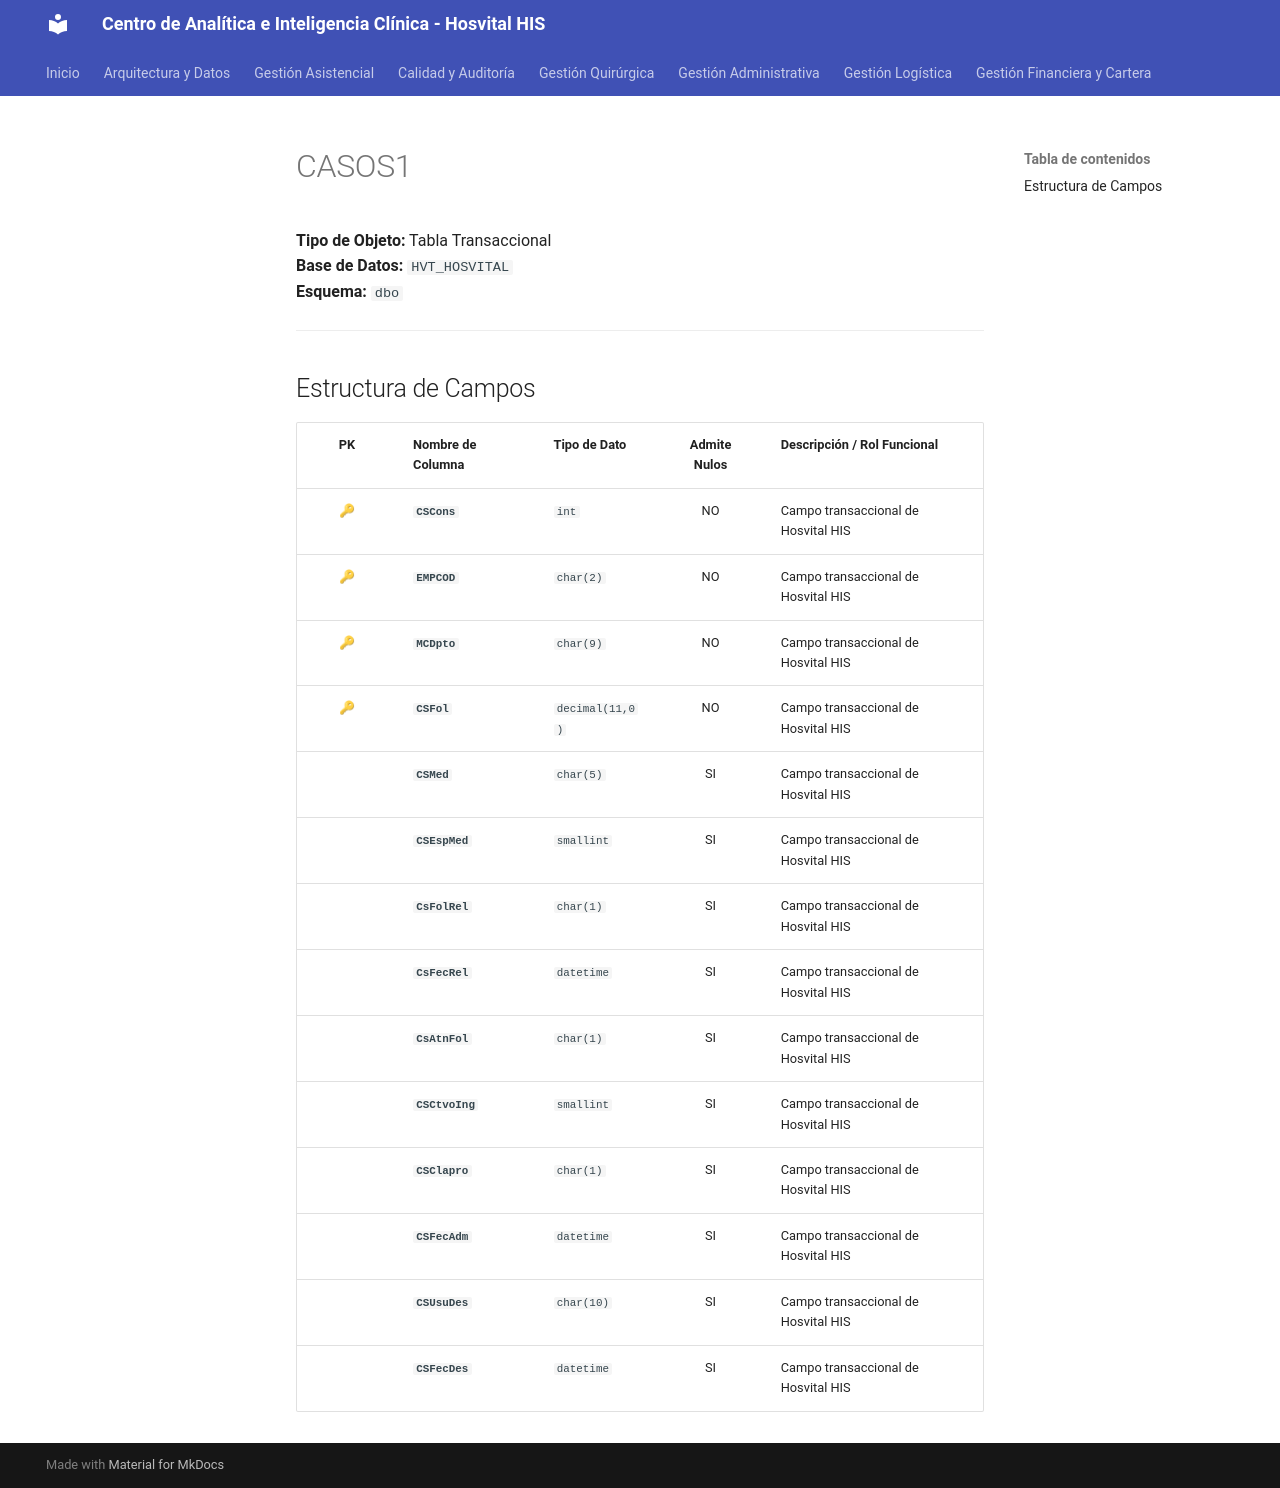

repository: SoporteSaludtech/superset-docs · page: diccionario-general/CASOS1/index.html · generator: mkdocs

# CASOS1

**Tipo de Objeto:** Tabla Transaccional  
**Base de Datos:** `HVT_HOSVITAL`  
**Esquema:** `dbo`

---

## Estructura de Campos

| PK | Nombre de Columna | Tipo de Dato | Admite Nulos | Descripción / Rol Funcional |
| :-: | :--- | :--- | :-: | :--- |
| 🔑 | **`CSCons`** | `int` | NO | Campo transaccional de Hosvital HIS |
| 🔑 | **`EMPCOD`** | `char(2)` | NO | Campo transaccional de Hosvital HIS |
| 🔑 | **`MCDpto`** | `char(9)` | NO | Campo transaccional de Hosvital HIS |
| 🔑 | **`CSFol`** | `decimal(11,0)` | NO | Campo transaccional de Hosvital HIS |
|  | **`CSMed`** | `char(5)` | SI | Campo transaccional de Hosvital HIS |
|  | **`CSEspMed`** | `smallint` | SI | Campo transaccional de Hosvital HIS |
|  | **`CsFolRel`** | `char(1)` | SI | Campo transaccional de Hosvital HIS |
|  | **`CsFecRel`** | `datetime` | SI | Campo transaccional de Hosvital HIS |
|  | **`CsAtnFol`** | `char(1)` | SI | Campo transaccional de Hosvital HIS |
|  | **`CSCtvoIng`** | `smallint` | SI | Campo transaccional de Hosvital HIS |
|  | **`CSClapro`** | `char(1)` | SI | Campo transaccional de Hosvital HIS |
|  | **`CSFecAdm`** | `datetime` | SI | Campo transaccional de Hosvital HIS |
|  | **`CSUsuDes`** | `char(10)` | SI | Campo transaccional de Hosvital HIS |
|  | **`CSFecDes`** | `datetime` | SI | Campo transaccional de Hosvital HIS |
